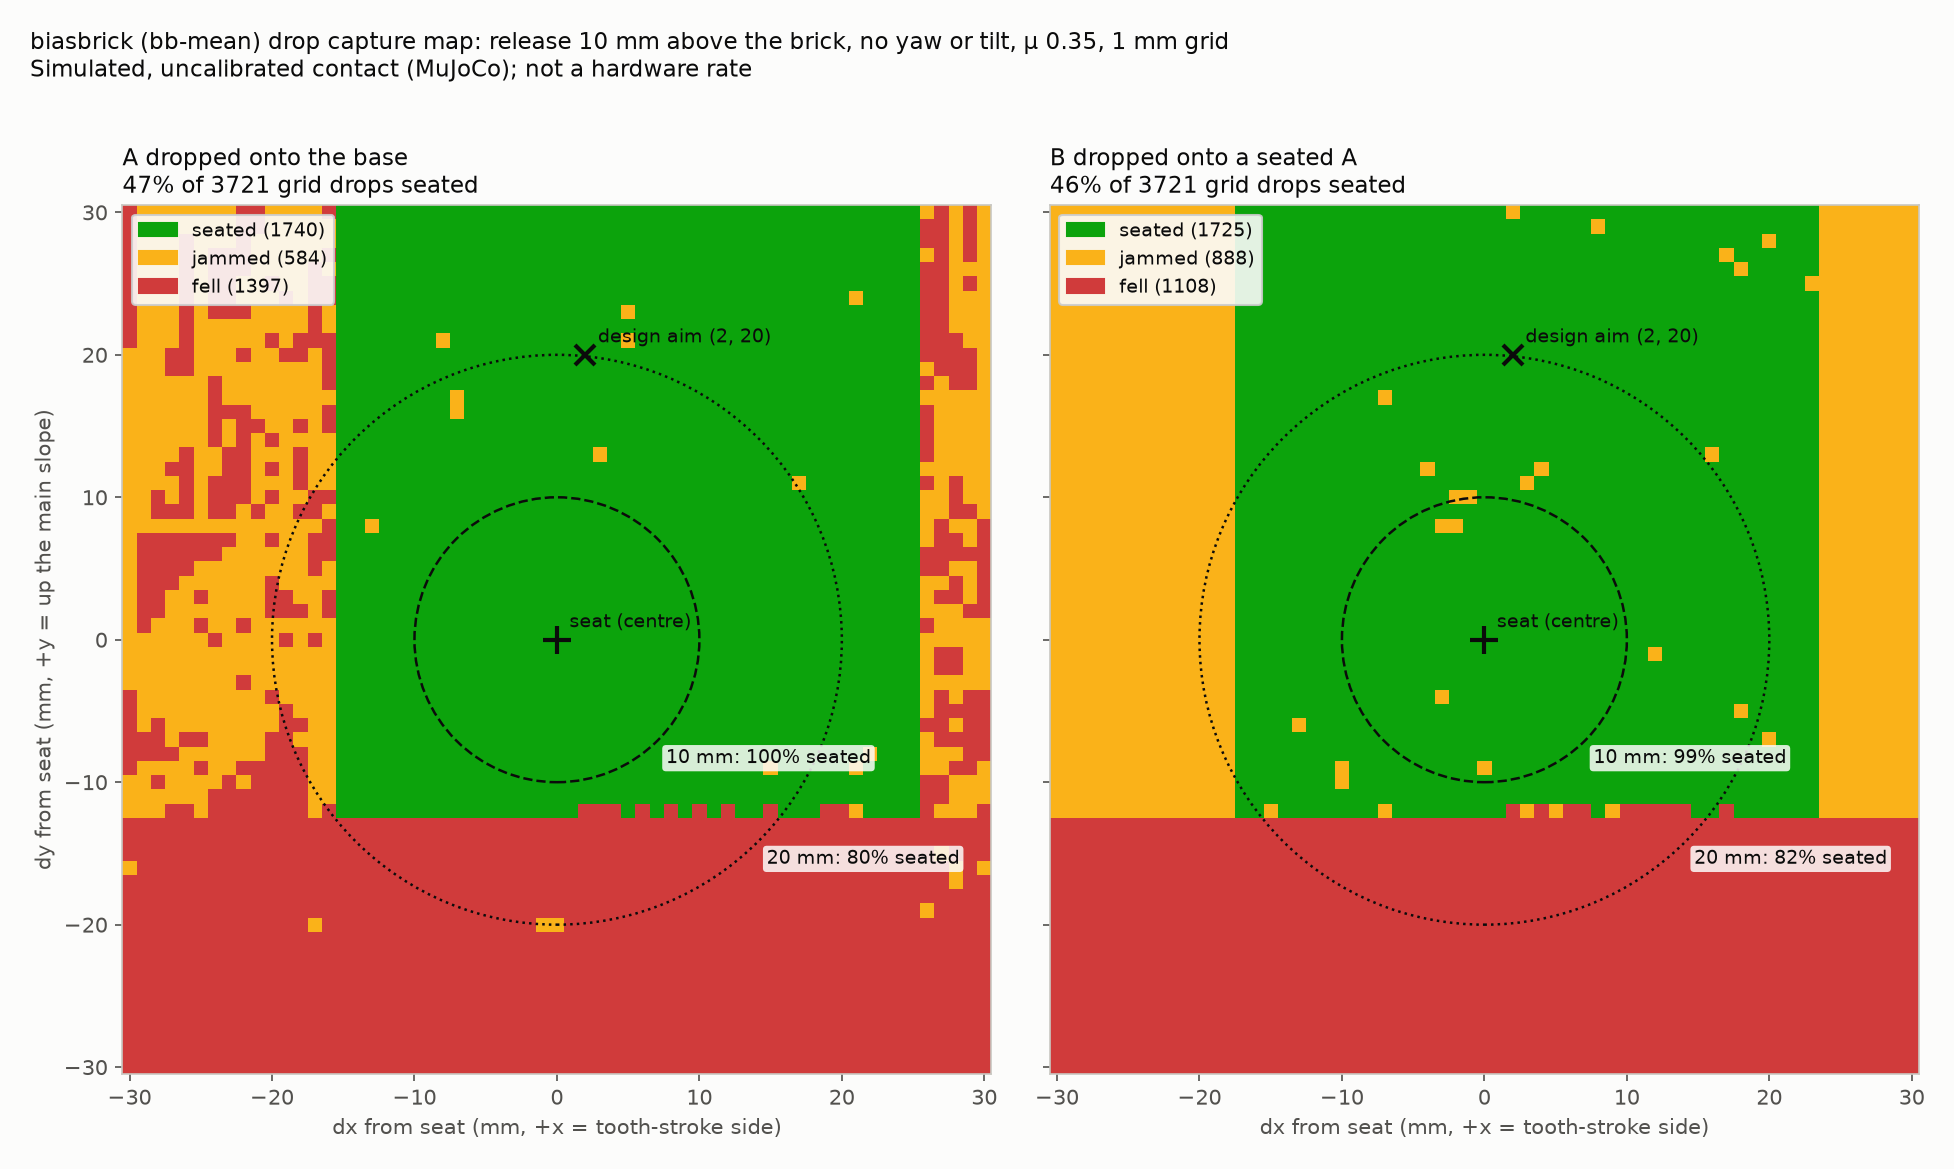

The data file committed next to this chart (first rows):
case, dx_mm, dy_mm, outcome, err_x_mm, err_y_mm, err_z_mm, angle_deg
base, -30.0, -30.0, fell, -30.47, -59.41, -2.0, 90.04
base, -30.0, -29.0, fell, -40.0, -5.53, -2.0, 90.18
base, -30.0, -28.0, fell, -42.77, -1.55, -2.0, 90.01
base, -30.0, -27.0, fell, -41.64, -0.48, -2.0, 90.01
base, -30.0, -26.0, fell, -40.39, -7.35, -2.0, 90.04
base, -30.0, -25.0, fell, -38.35, -9.14, -2.0, 90.17
base, -30.0, -24.0, fell, -37.98, -4.3, -2.0, 90.17
base, -30.0, -23.0, fell, -39.65, -3.88, -2.0, 90.02
base, -30.0, -22.0, fell, -40.02, -1.19, -2.0, 90.03
base, -30.0, -21.0, fell, -39.21, -1.53, -2.0, 90.05
base, -30.0, -20.0, fell, -38.0, -0.45, -2.0, 90.03
base, -30.0, -19.0, fell, -52.74, -32.8, -2.0, 91.0
base, -30.0, -18.0, fell, -42.61, -4.3, -2.0, 92.78
base, -30.0, -17.0, fell, -43.96, -8.44, -2.0, 93.28
base, -30.0, -16.0, jammed, -50.87, -35.56, 5.34, 19.69
base, -30.0, -15.0, fell, -51.87, -36.47, 6.29, 22.65
base, -30.0, -14.0, fell, -44.44, -0.37, -2.0, 92.18
base, -30.0, -13.0, fell, -49.3, -18.58, -2.0, 95.73
base, -30.0, -12.0, jammed, -46.26, -26.9, 11.38, 47.99
base, -30.0, -11.0, jammed, -46.36, -26.9, 11.38, 47.99
base, -30.0, -10.0, jammed, -45.81, -26.93, 11.43, 47.94
base, -30.0, -9.0, fell, -46.4, -26.9, 11.38, 47.99
base, -30.0, -8.0, fell, -46.96, 12.43, -4.01, 30.1
base, -30.0, -7.0, fell, -46.96, 12.41, -4.02, 30.06
base, -30.0, -6.0, fell, -47.14, 12.57, -4.0, 30.3
base, -30.0, -5.0, fell, -47.62, 5.98, -4.89, 18.93
base, -30.0, -4.0, fell, -47.81, 1.17, -4.94, 10.7
base, -30.0, -3.0, jammed, -46.85, -26.9, 11.38, 47.99
base, -30.0, -2.0, jammed, -31.86, 1.02, 11.52, 1.92
base, -30.0, -1.0, jammed, -32.55, 1.13, 11.13, 2.62
base, -30.0, 0.0, jammed, -30.95, 0.02, 12.11, 0.13
base, -30.0, 1.0, jammed, -46.65, -26.9, 11.38, 47.99
base, -30.0, 2.0, jammed, -46.8, -26.9, 11.38, 47.99
base, -30.0, 3.0, jammed, -46.3, -26.9, 11.38, 47.99
base, -30.0, 4.0, jammed, -46.27, -26.9, 11.38, 47.99
base, -30.0, 5.0, jammed, -46.59, -26.9, 11.38, 47.99
base, -30.0, 6.0, jammed, -46.28, -26.9, 11.38, 47.99
base, -30.0, 7.0, jammed, -44.67, -27.05, 11.64, 48.12
base, -30.0, 8.0, jammed, -46.42, -26.9, 11.38, 47.99
base, -30.0, 9.0, jammed, -46.49, -26.9, 11.38, 47.99
base, -30.0, 10.0, jammed, -45.88, -26.91, 11.39, 47.9
base, -30.0, 11.0, jammed, -44.26, -26.98, 11.52, 47.87
base, -30.0, 12.0, jammed, -45.86, -26.94, 11.45, 47.99
base, -30.0, 13.0, jammed, -45.29, -26.97, 11.49, 47.92
base, -30.0, 14.0, jammed, -44.33, -27.01, 11.57, 47.96
base, -30.0, 15.0, jammed, -46.25, -26.9, 11.38, 47.99
base, -30.0, 16.0, jammed, -46.24, -26.9, 11.38, 47.99
base, -30.0, 17.0, jammed, -46.21, -26.91, 11.38, 47.99
base, -30.0, 18.0, jammed, -46.03, -26.92, 11.41, 47.98
base, -30.0, 19.0, jammed, -46.29, -26.9, 11.38, 47.99
base, -30.0, 20.0, jammed, -46.48, -26.9, 11.38, 47.99
base, -30.0, 21.0, fell, -46.75, -26.9, 11.38, 47.99
base, -30.0, 22.0, fell, -47.77, 1.5, -4.94, 11.16
base, -30.0, 23.0, fell, -47.82, -1.82, -4.66, 6.08
base, -30.0, 24.0, fell, -46.97, 12.45, -4.0, 30.14
base, -30.0, 25.0, fell, -47.55, 8.26, -4.78, 22.73
base, -30.0, 26.0, fell, -47.19, 4.23, -4.79, 14.85
base, -30.0, 27.0, fell, -47.27, 3.42, -4.82, 13.58
base, -30.0, 28.0, fell, -47.34, 4.09, -4.85, 14.81
base, -30.0, 29.0, fell, -47.35, 8.29, -4.67, 22.25
... 7,382 more rows
